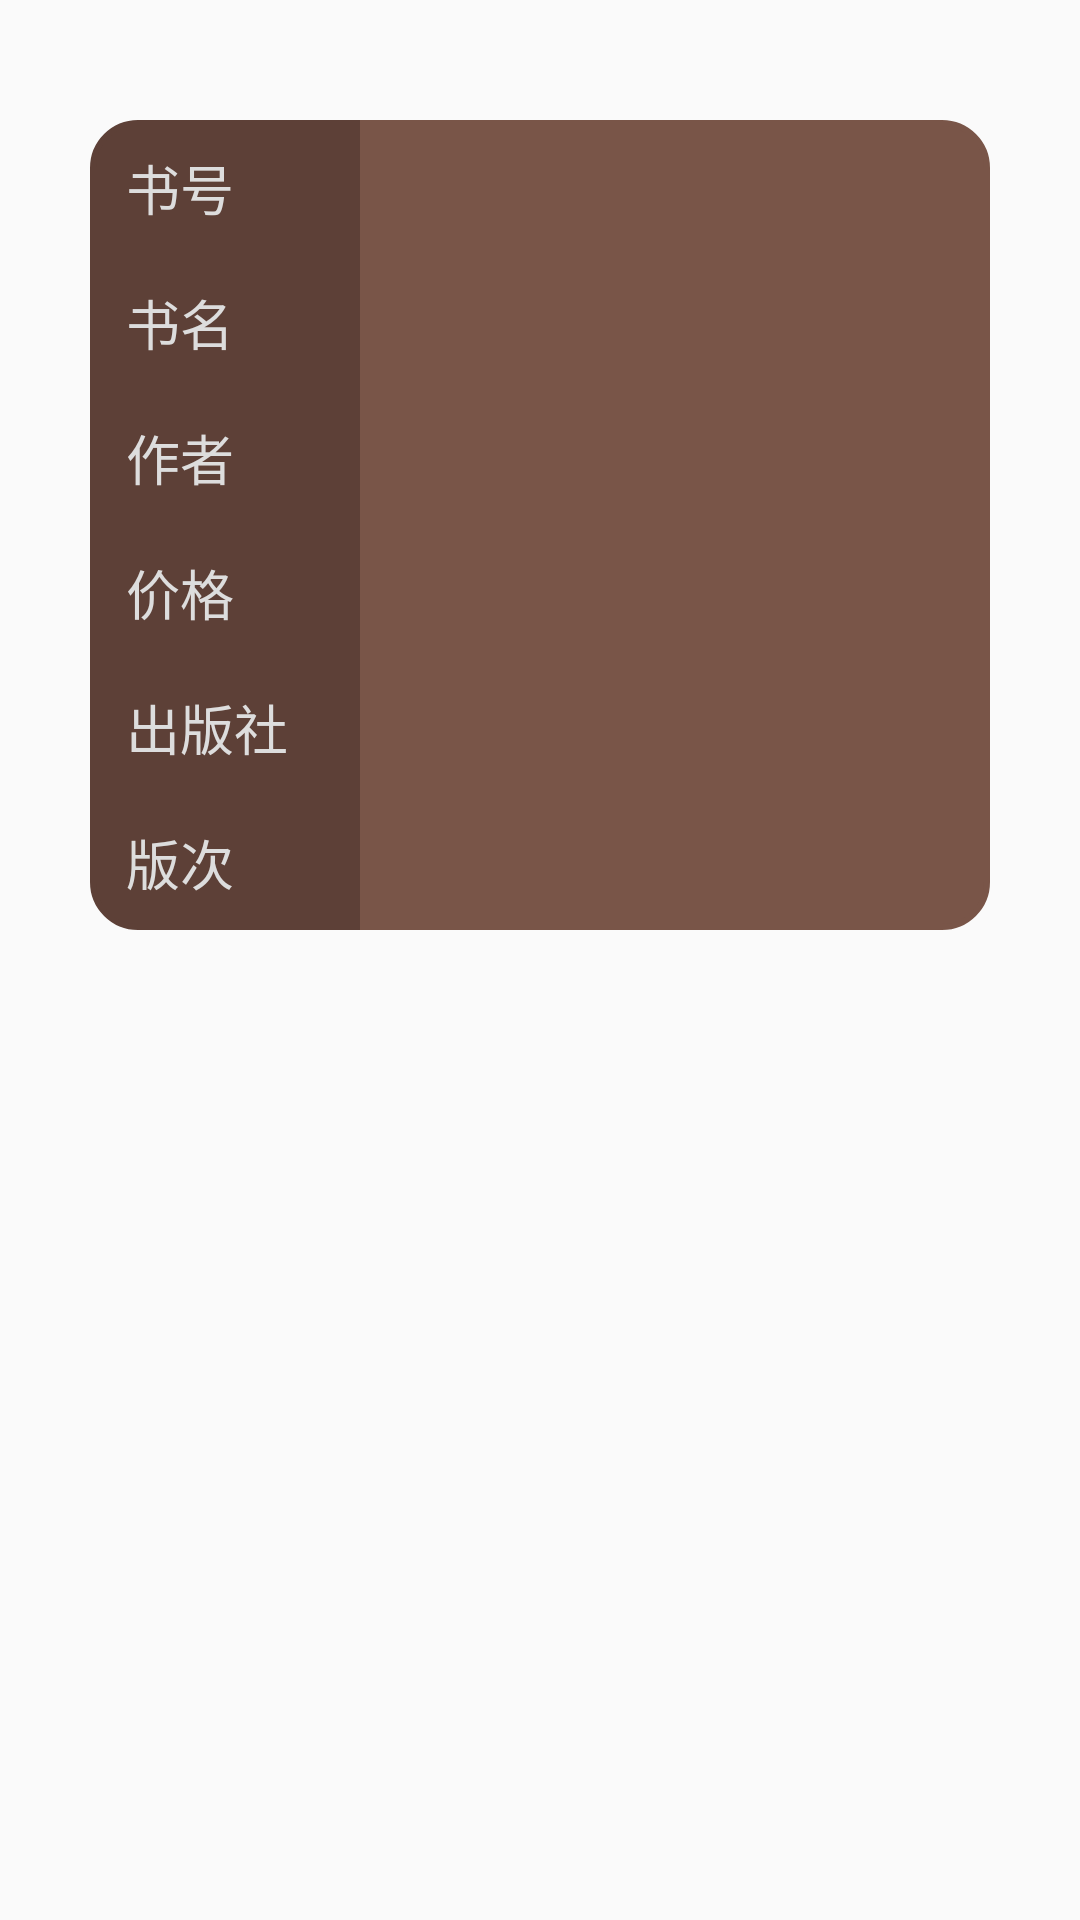

Android layout source for this screen:
<!-- AndroidManifest.xml: application theme AppTheme -->
<!-- res/layout/activity_book_info.xml -->
<?xml version="1.0" encoding="utf-8"?>
<RelativeLayout xmlns:android="http://schemas.android.com/apk/res/android"
    xmlns:tools="http://schemas.android.com/tools"
    android:layout_width="match_parent"
    android:layout_height="wrap_content"
    android:paddingRight="30dp"
    android:paddingLeft="30dp"
    android:paddingTop="40dp"
    android:paddingBottom="40dp"
    android:background="@android:color/transparent"
    tools:context=".activity.BookOrderInfoActivity">

        <LinearLayout
            android:orientation="horizontal"
            android:layout_width="match_parent"
            android:layout_height="wrap_content">

            <LinearLayout
                android:background="@drawable/rectangle_left"
                android:orientation="vertical"
                android:layout_width="90dp"
                android:layout_height="match_parent">

                <TextView
                    android:layout_width="match_parent"
                    android:layout_height="45dp"
                    android:gravity="center_vertical"
                    android:paddingRight="@dimen/table_padding_right_left"
                    android:paddingLeft="@dimen/table_padding_right_left"
                    android:paddingTop="@dimen/table_padding_top_bottom"
                    android:paddingBottom="@dimen/table_padding_top_bottom"
                    android:textAppearance="?android:attr/textAppearanceMedium"
                    android:textColor="@color/gray_d"
                    android:text="书号"
                    android:id="@+id/tvLabelIsbn"/>

                <TextView
                    android:layout_width="match_parent"
                    android:layout_height="45dp"
                    android:gravity="center_vertical"
                    android:paddingRight="@dimen/table_padding_right_left"
                    android:paddingLeft="@dimen/table_padding_right_left"
                    android:paddingTop="@dimen/table_padding_top_bottom"
                    android:paddingBottom="@dimen/table_padding_top_bottom"
                    android:textAppearance="?android:attr/textAppearanceMedium"
                    android:textColor="@color/gray_d"
                    android:text="书名"
                    android:id="@+id/tvLabelBookName"
                    android:layout_column="0" />

                <TextView
                    android:layout_width="match_parent"
                    android:layout_height="45dp"
                    android:gravity="center_vertical"
                    android:paddingRight="@dimen/table_padding_right_left"
                    android:paddingLeft="@dimen/table_padding_right_left"
                    android:paddingTop="@dimen/table_padding_top_bottom"
                    android:paddingBottom="@dimen/table_padding_top_bottom"
                    android:textAppearance="?android:attr/textAppearanceMedium"
                    android:textColor="@color/gray_d"
                    android:text="作者"
                    android:id="@+id/tvLabelAuthor"
                    android:layout_column="0" />

                <TextView
                    android:layout_width="match_parent"
                    android:layout_height="45dp"
                    android:paddingRight="@dimen/table_padding_right_left"
                    android:paddingLeft="@dimen/table_padding_right_left"
                    android:paddingTop="@dimen/table_padding_top_bottom"
                    android:paddingBottom="@dimen/table_padding_top_bottom"
                    android:textAppearance="?android:attr/textAppearanceMedium"
                    android:textColor="@color/gray_d"
                    android:gravity="center_vertical"
                    android:text="价格"
                    android:id="@+id/tvLabelPrice"
                    android:layout_column="0" />

                <TextView
                    android:layout_width="match_parent"
                    android:layout_height="45dp"
                    android:gravity="center_vertical"
                    android:paddingRight="@dimen/table_padding_right_left"
                    android:paddingLeft="@dimen/table_padding_right_left"
                    android:paddingTop="@dimen/table_padding_top_bottom"
                    android:paddingBottom="@dimen/table_padding_top_bottom"
                    android:textAppearance="?android:attr/textAppearanceMedium"
                    android:textColor="@color/gray_d"
                    android:text="出版社"
                    android:id="@+id/tvLabelPublisher"
                    android:layout_column="0" />

                <TextView
                    android:layout_width="match_parent"
                    android:layout_height="45dp"
                    android:gravity="center_vertical"
                    android:paddingRight="@dimen/table_padding_right_left"
                    android:paddingLeft="@dimen/table_padding_right_left"
                    android:paddingTop="@dimen/table_padding_top_bottom"
                    android:paddingBottom="@dimen/table_padding_top_bottom"
                    android:textAppearance="?android:attr/textAppearanceMedium"
                    android:textColor="@color/gray_d"
                    android:text="版次"
                    android:id="@+id/tvLabelEdition"
                    android:layout_column="0" />

            </LinearLayout>

            <LinearLayout
                android:orientation="vertical"
                android:background="@drawable/rectangle_right"
                android:layout_width="match_parent"
                android:layout_height="match_parent">

                <TextView
                    android:layout_width="match_parent"
                    android:layout_height="45dp"
                    android:gravity="center_vertical"
                    android:paddingRight="@dimen/table_padding_right_left"
                    android:paddingLeft="@dimen/table_padding_right_left"
                    android:paddingTop="@dimen/table_padding_top_bottom"
                    android:paddingBottom="@dimen/table_padding_top_bottom"
                    android:textColor="@color/gray_d"
                    android:textAppearance="?android:attr/textAppearanceMedium"
                    android:text=""
                    android:id="@+id/tvIsbn" />

                <TextView
                    android:layout_width="match_parent"
                    android:layout_height="45dp"
                    android:gravity="center_vertical"
                    android:singleLine="true"
                    android:ellipsize="marquee"
                    android:focusable="true"
                    android:focusableInTouchMode="true"
                    android:paddingRight="@dimen/table_padding_right_left"
                    android:paddingLeft="@dimen/table_padding_right_left"
                    android:paddingTop="@dimen/table_padding_top_bottom"
                    android:paddingBottom="@dimen/table_padding_top_bottom"
                    android:textColor="@color/gray_d"
                    android:textAppearance="?android:attr/textAppearanceMedium"
                    android:text=""
                    android:id="@+id/tvBookName" />

                <TextView
                    android:layout_width="match_parent"
                    android:layout_height="45dp"
                    android:gravity="center_vertical"
                    android:maxLines="1"
                    android:ellipsize="marquee"
                    android:paddingRight="@dimen/table_padding_right_left"
                    android:paddingLeft="@dimen/table_padding_right_left"
                    android:paddingTop="@dimen/table_padding_top_bottom"
                    android:paddingBottom="@dimen/table_padding_top_bottom"
                    android:textColor="@color/gray_d"
                    android:textAppearance="?android:attr/textAppearanceMedium"
                    android:text=""
                    android:id="@+id/tvAuthor" />

                <TextView
                    android:layout_width="match_parent"
                    android:layout_height="45dp"
                    android:gravity="center_vertical"
                    android:paddingRight="@dimen/table_padding_right_left"
                    android:paddingLeft="@dimen/table_padding_right_left"
                    android:paddingTop="@dimen/table_padding_top_bottom"
                    android:paddingBottom="@dimen/table_padding_top_bottom"
                    android:textColor="@color/gray_d"
                    android:textAppearance="?android:attr/textAppearanceMedium"
                    android:text=""
                    android:id="@+id/tvPrice" />

                <TextView
                    android:layout_width="match_parent"
                    android:layout_height="45dp"
                    android:gravity="center_vertical"
                    android:maxLines="1"
                    android:ellipsize="marquee"
                    android:paddingRight="@dimen/table_padding_right_left"
                    android:paddingLeft="@dimen/table_padding_right_left"
                    android:paddingTop="@dimen/table_padding_top_bottom"
                    android:paddingBottom="@dimen/table_padding_top_bottom"
                    android:textColor="@color/gray_d"
                    android:textAppearance="?android:attr/textAppearanceMedium"
                    android:text=""
                    android:id="@+id/tvPublisher" />

                <TextView
                    android:layout_width="match_parent"
                    android:layout_height="45dp"
                    android:gravity="center_vertical"
                    android:maxLines="1"
                    android:ellipsize="marquee"
                    android:paddingRight="@dimen/table_padding_right_left"
                    android:paddingLeft="@dimen/table_padding_right_left"
                    android:paddingTop="@dimen/table_padding_top_bottom"
                    android:paddingBottom="@dimen/table_padding_top_bottom"
                    android:textColor="@color/gray_d"
                    android:textAppearance="?android:attr/textAppearanceMedium"
                    android:text=""
                    android:id="@+id/tvEdition" />

            </LinearLayout>
        </LinearLayout>

    <ProgressBar
        style="?android:attr/progressBarStyleLarge"
        android:layout_width="100dp"
        android:layout_height="100dp"
        android:visibility="gone"
        android:id="@+id/pbLoading"
        android:layout_centerVertical="true"
        android:layout_centerHorizontal="true" />
</RelativeLayout>
<!-- resources referenced by this layout -->
<resources>
  <color name="gray_d">#DDDDDD</color>
  <dimen name="table_padding_right_left">12dp</dimen>
  <dimen name="table_padding_top_bottom">8dp</dimen>
  <!-- drawable rectangle_left (drawable) -->
  <?xml version="1.0" encoding="utf-8"?>
  <shape xmlns:android="http://schemas.android.com/apk/res/android"
      android:shape="rectangle" >
  
      <solid
          android:color="@color/brown_dark" />
  
      <stroke
          android:width="2dp"
          android:color="@color/brown_dark" />
  
      <corners
          android:bottomLeftRadius="15dp"
          android:topLeftRadius="15dp" />
  
  </shape>
  <!-- drawable rectangle_right (drawable) -->
  <?xml version="1.0" encoding="utf-8"?>
  <shape xmlns:android="http://schemas.android.com/apk/res/android"
      android:shape="rectangle" >
  
      <solid android:color="@color/brown" />
  
      <stroke
          android:width="2dp"
          android:color="@color/brown" />
  
      <corners
          android:bottomRightRadius="15dp"
          android:topRightRadius="15dp" />
  
  </shape>
  <style name="AppTheme" parent="Theme.AppCompat.Light.NoActionBar">
          
          <item name="colorPrimary">@color/primary</item>
          <item name="colorPrimaryDark">@color/primary_dark</item>
          <item name="colorAccent">@color/accent</item>
      </style>
  <color name="brown_dark">#5D4037</color>
  <color name="brown">#795548</color>
  <color name="primary">#F44336</color>
  <color name="primary_dark">#D32F2F</color>
  <color name="accent">#607D8B</color>
</resources>
